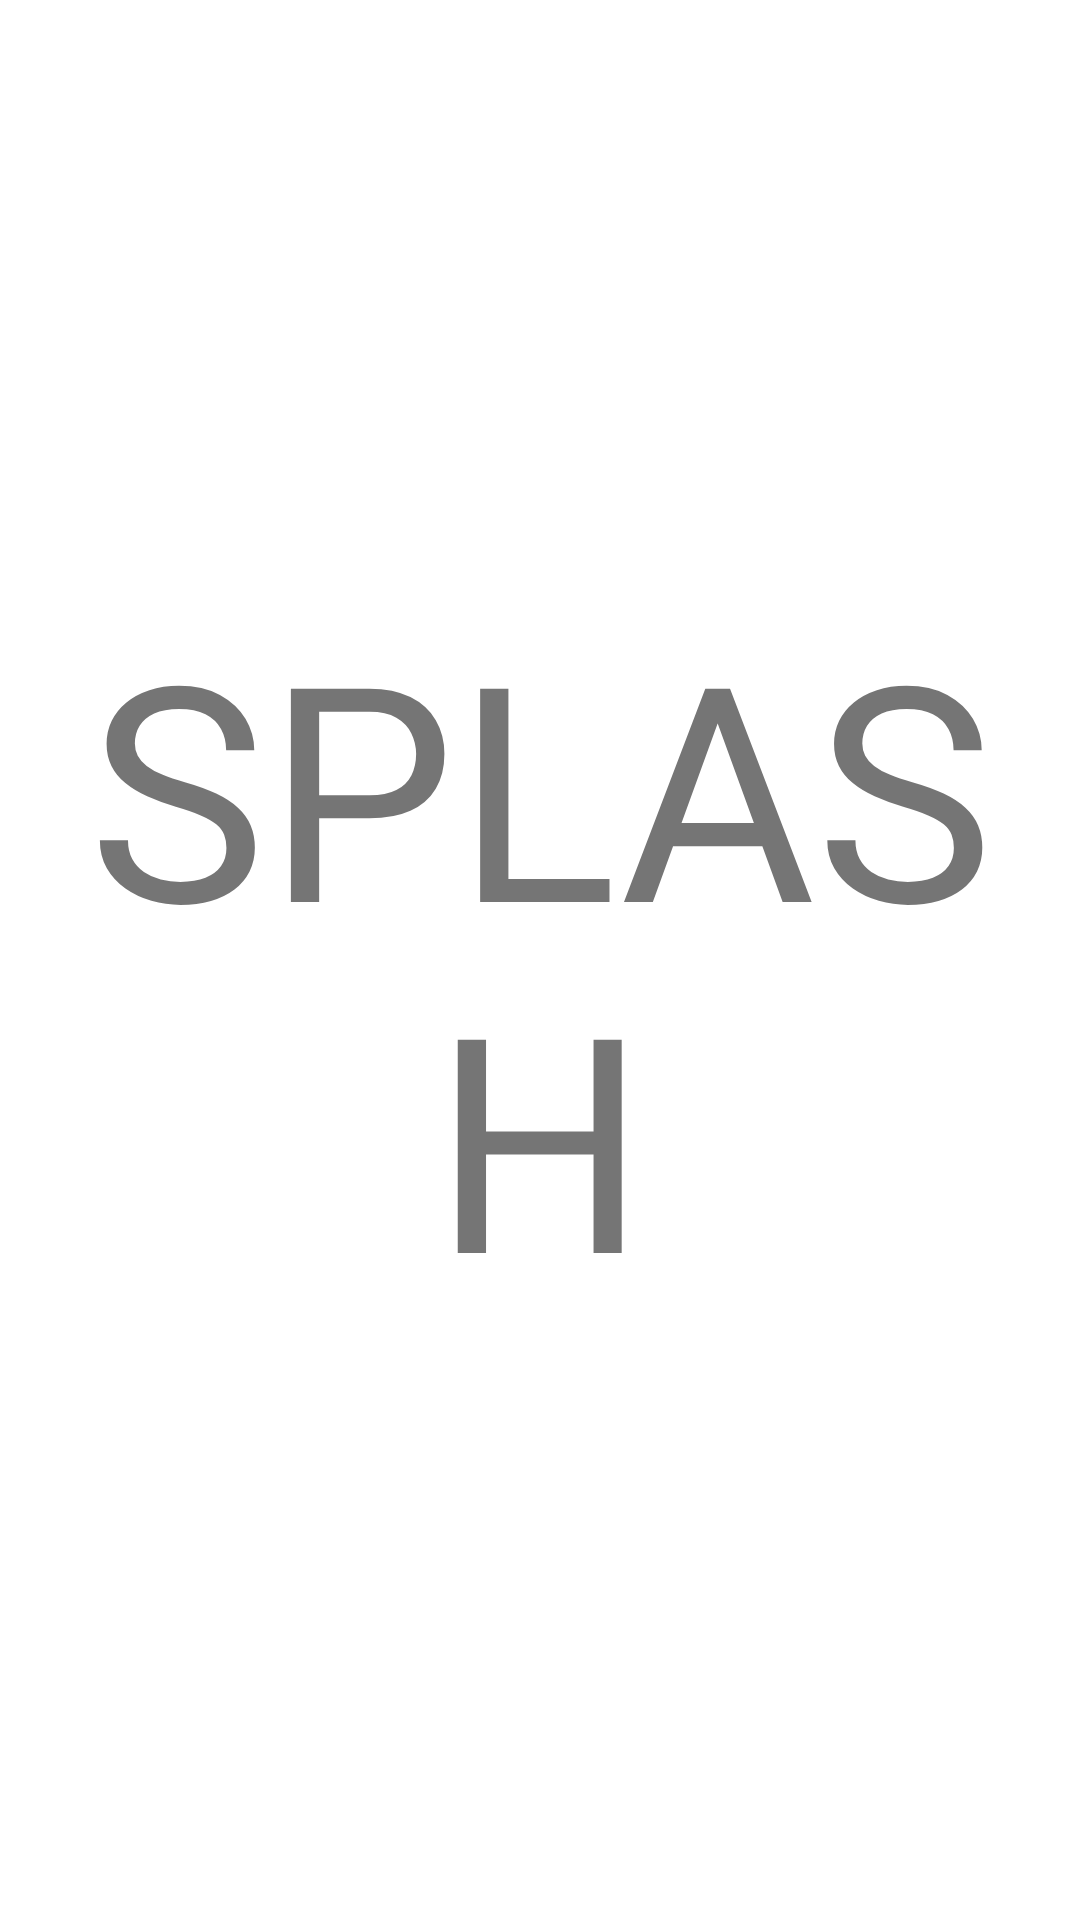

This screen was rendered from an Android layout file. Write that file and the resources it references.
<!-- AndroidManifest.xml: application theme Theme.MidExam -->
<!-- res/layout/fragment_splash_screen.xml -->
<?xml version="1.0" encoding="utf-8"?>
<FrameLayout xmlns:android="http://schemas.android.com/apk/res/android"
    xmlns:tools="http://schemas.android.com/tools"
    android:layout_width="match_parent"
    android:layout_height="match_parent"
    tools:context=".fragments.splash.SplashScreenFragment">

    <TextView
        android:layout_width="match_parent"
        android:layout_height="match_parent"
        android:layout_gravity="center"
        android:gravity="center"
        android:textSize="100sp"
        android:text="SPLASH" />

</FrameLayout>
<!-- resources referenced by this layout -->
<resources>
  <style name="Theme.MidExam" parent="Theme.MaterialComponents.DayNight.DarkActionBar">
          
          <item name="colorPrimary">#53B0BC</item>
          <item name="colorPrimaryVariant">#8C8C8C</item>
          <item name="colorOnPrimary">@color/white</item>
          
          <item name="colorSecondary">@color/teal_200</item>
          <item name="colorSecondaryVariant">@color/teal_700</item>
          <item name="colorOnSecondary">@color/black</item>
          
          <item name="android:statusBarColor" tools:targetApi="l">?attr/colorPrimaryVariant</item>
          
      </style>
  <!-- not gathered from this repository: default colours our renderer supplied (Android Studio template values) -->
  <color name="teal_200">#FF03DAC5</color>
  <color name="teal_700">#FF018786</color>
  <color name="black">#FF000000</color>
  <color name="white">#FFFFFFFF</color>
</resources>
